The GitHub repository fanweiying/Symmetry-recognition contains a labelled image folder "Dataset 2" with 14 categories: 10-fold symmetry order, 12-fold symmetry order, 14-fold symmetry order, 16-fold symmetry order, 18-fold symmetry order, 20-fold symmetry order, 2-fold symmetry order, 3-fold symmetry order, 4-fold symmetry order, 5-fold symmetry order, 6-fold symmetry order, 7-fold symmetry order, 8-fold symmetry order, 9-fold symmetry order. Examples follow, each with its label.

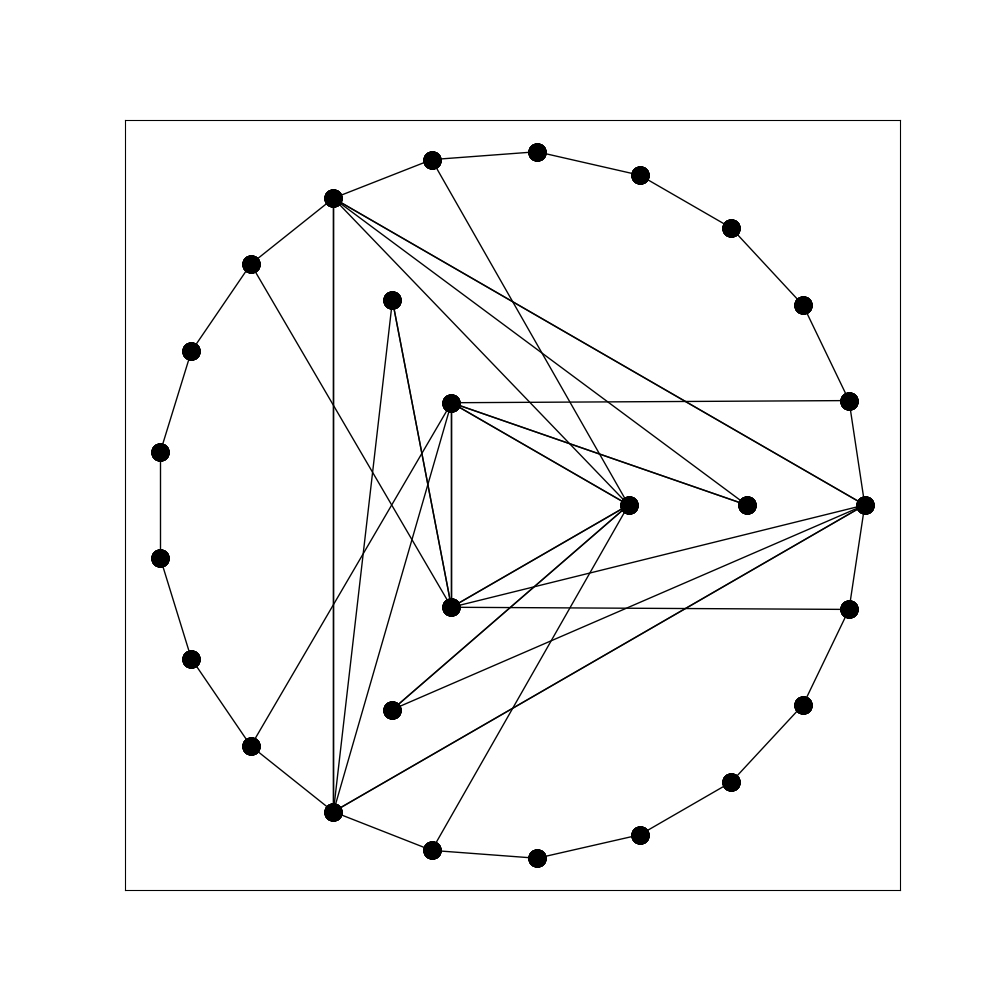
Label: 6-fold symmetry order

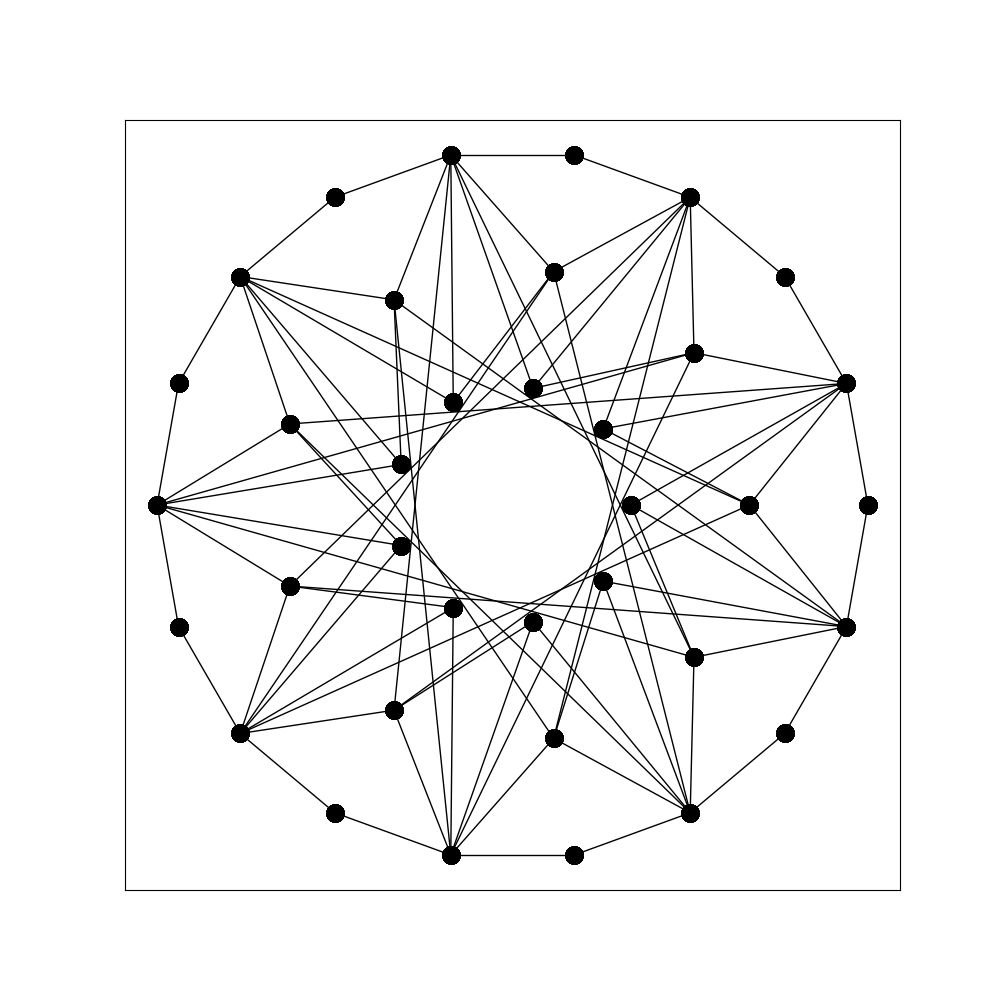
Label: 9-fold symmetry order

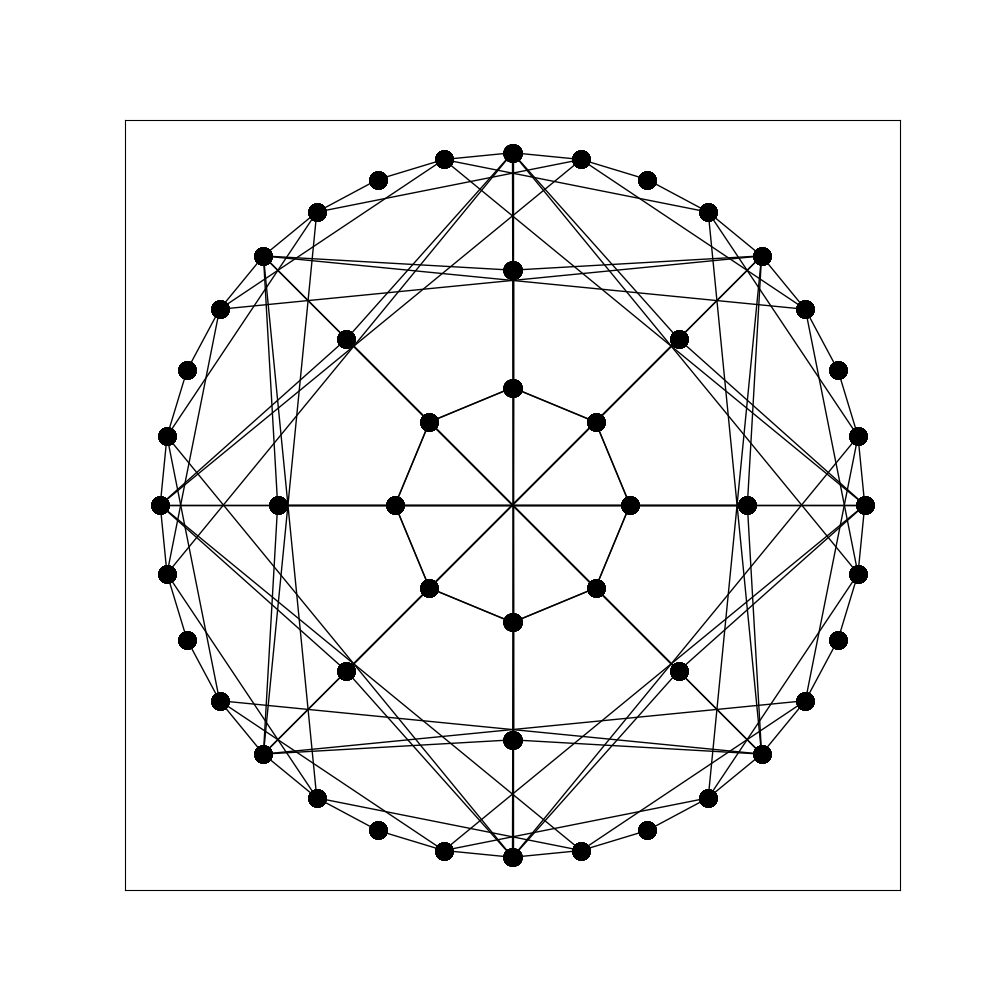
Label: 16-fold symmetry order

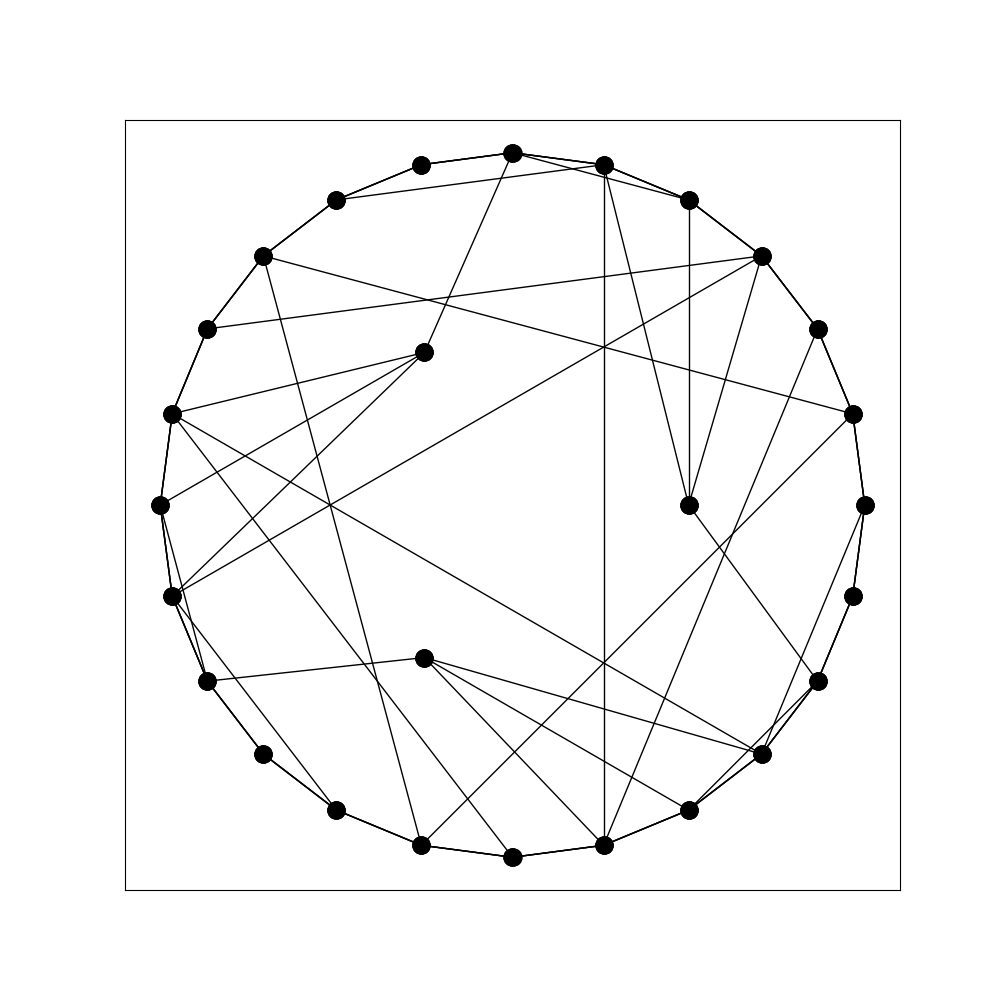
Label: 3-fold symmetry order

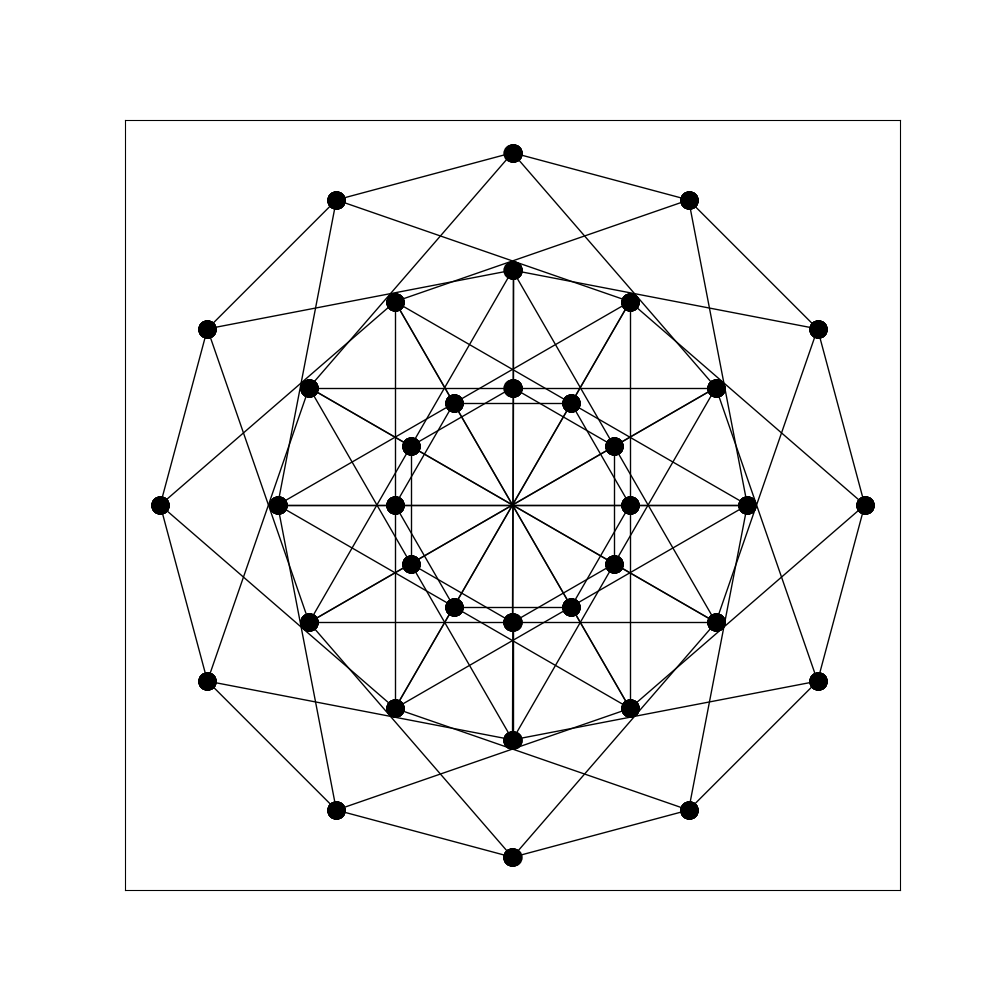
Label: 12-fold symmetry order

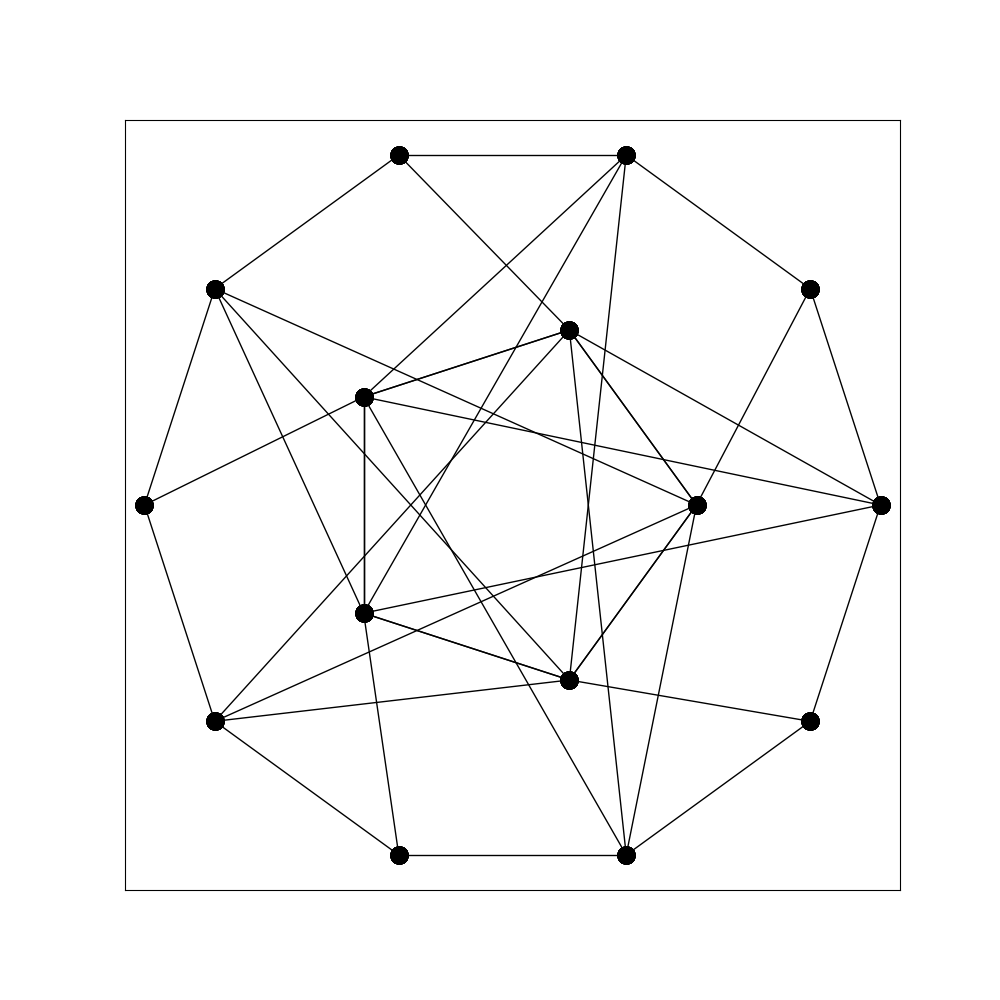
Label: 5-fold symmetry order
